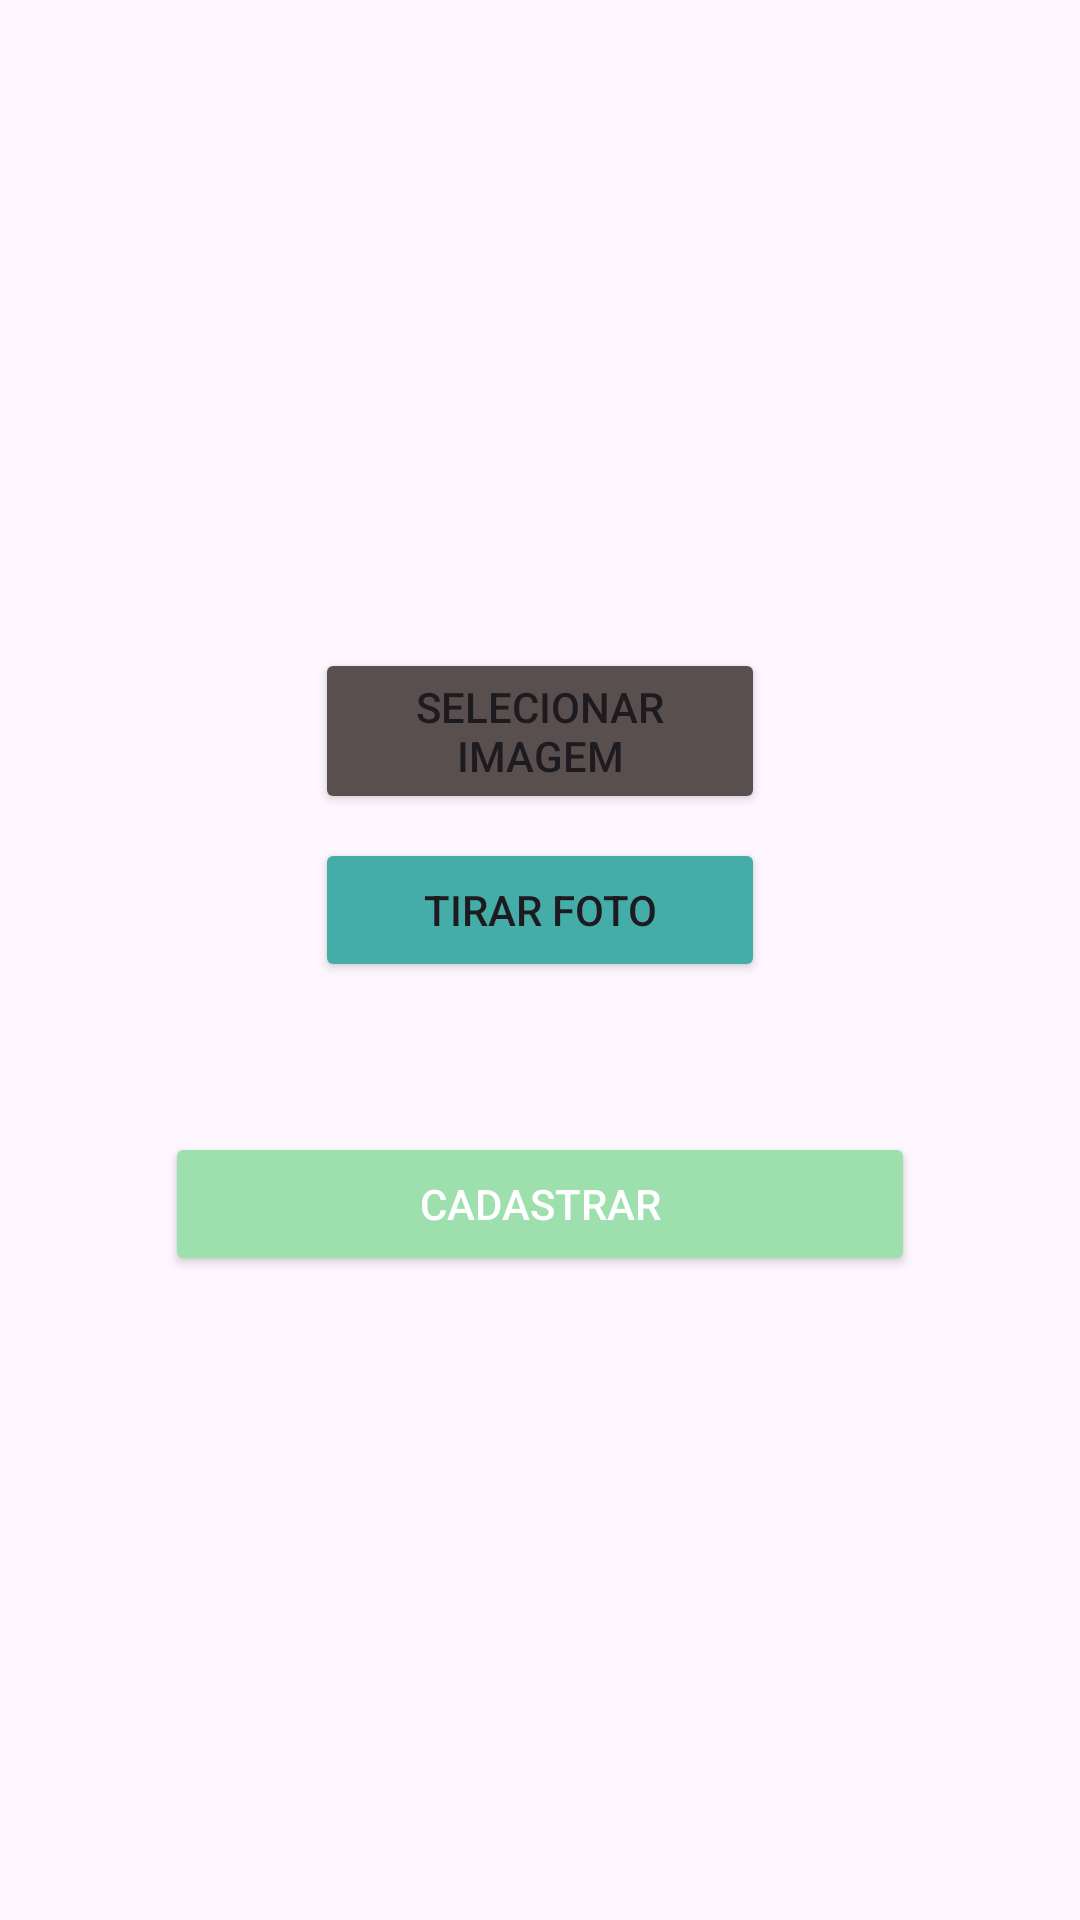

Write the Android layout XML for this screen, with the resource values it uses.
<!-- AndroidManifest.xml: application theme Theme.Aliviamente -->
<!-- res/layout/fragment_dados_arquivo.xml -->
<?xml version="1.0" encoding="utf-8"?>
<FrameLayout xmlns:android="http://schemas.android.com/apk/res/android"
    xmlns:app="http://schemas.android.com/apk/res-auto"
    xmlns:tools="http://schemas.android.com/tools"
    android:layout_width="match_parent"
    android:layout_height="match_parent"
    tools:context=".DadosArquivoFragment">

    <LinearLayout
        android:layout_width="match_parent"
        android:layout_height="wrap_content"
        android:orientation="vertical">

        <ImageView
            android:id="@+id/image_preview"
            android:layout_width="200dp"
            android:layout_height="200dp"
            android:layout_gravity="center"
            android:scaleType="centerCrop" />

        <Button
            android:id="@+id/btn_select_image"
            android:layout_width="150dp"
            android:layout_height="wrap_content"
            android:layout_gravity="center"
            android:layout_marginTop="16dp"
            android:backgroundTint="@color/btn_boas_vindas"
            android:text="@string/select_image"
            android:textColorLink="@color/white" />

        <Button
            android:id="@+id/btn_take_photo"
            android:layout_width="150dp"
            android:layout_height="wrap_content"
            android:layout_gravity="center"
            android:layout_marginTop="8dp"
            android:backgroundTint="@color/titulo_boas_vindas"
            android:text="@string/take_photo"
            android:textColorLink="@color/white" />

        <Button
            android:id="@+id/btn_cadastrar_d_arq"
            android:layout_width="250dp"
            android:layout_height="wrap_content"
            android:layout_gravity="center"
            android:layout_marginTop="50dp"
            android:backgroundTint="@color/btn_simples"
            android:text="@string/cadastrar"
            android:textColor="@color/white"
            android:textColorLink="@color/white" />
    </LinearLayout>
</FrameLayout>
<!-- resources referenced by this layout -->
<resources>
  <color name="btn_boas_vindas">#594F4F</color>
  <color name="btn_simples">#9DE0AD</color>
  <color name="titulo_boas_vindas">#45ADA8</color>
  <color name="white">#FFFFFFFF</color>
  <string name="cadastrar">Cadastrar</string>
  <string name="select_image">Selecionar imagem</string>
  <string name="take_photo">Tirar foto</string>
  <style name="Theme.Aliviamente" parent="Base.Theme.Aliviamente" />
  <style name="Base.Theme.Aliviamente" parent="Theme.Material3.DayNight.NoActionBar">
          
          
      </style>
</resources>
